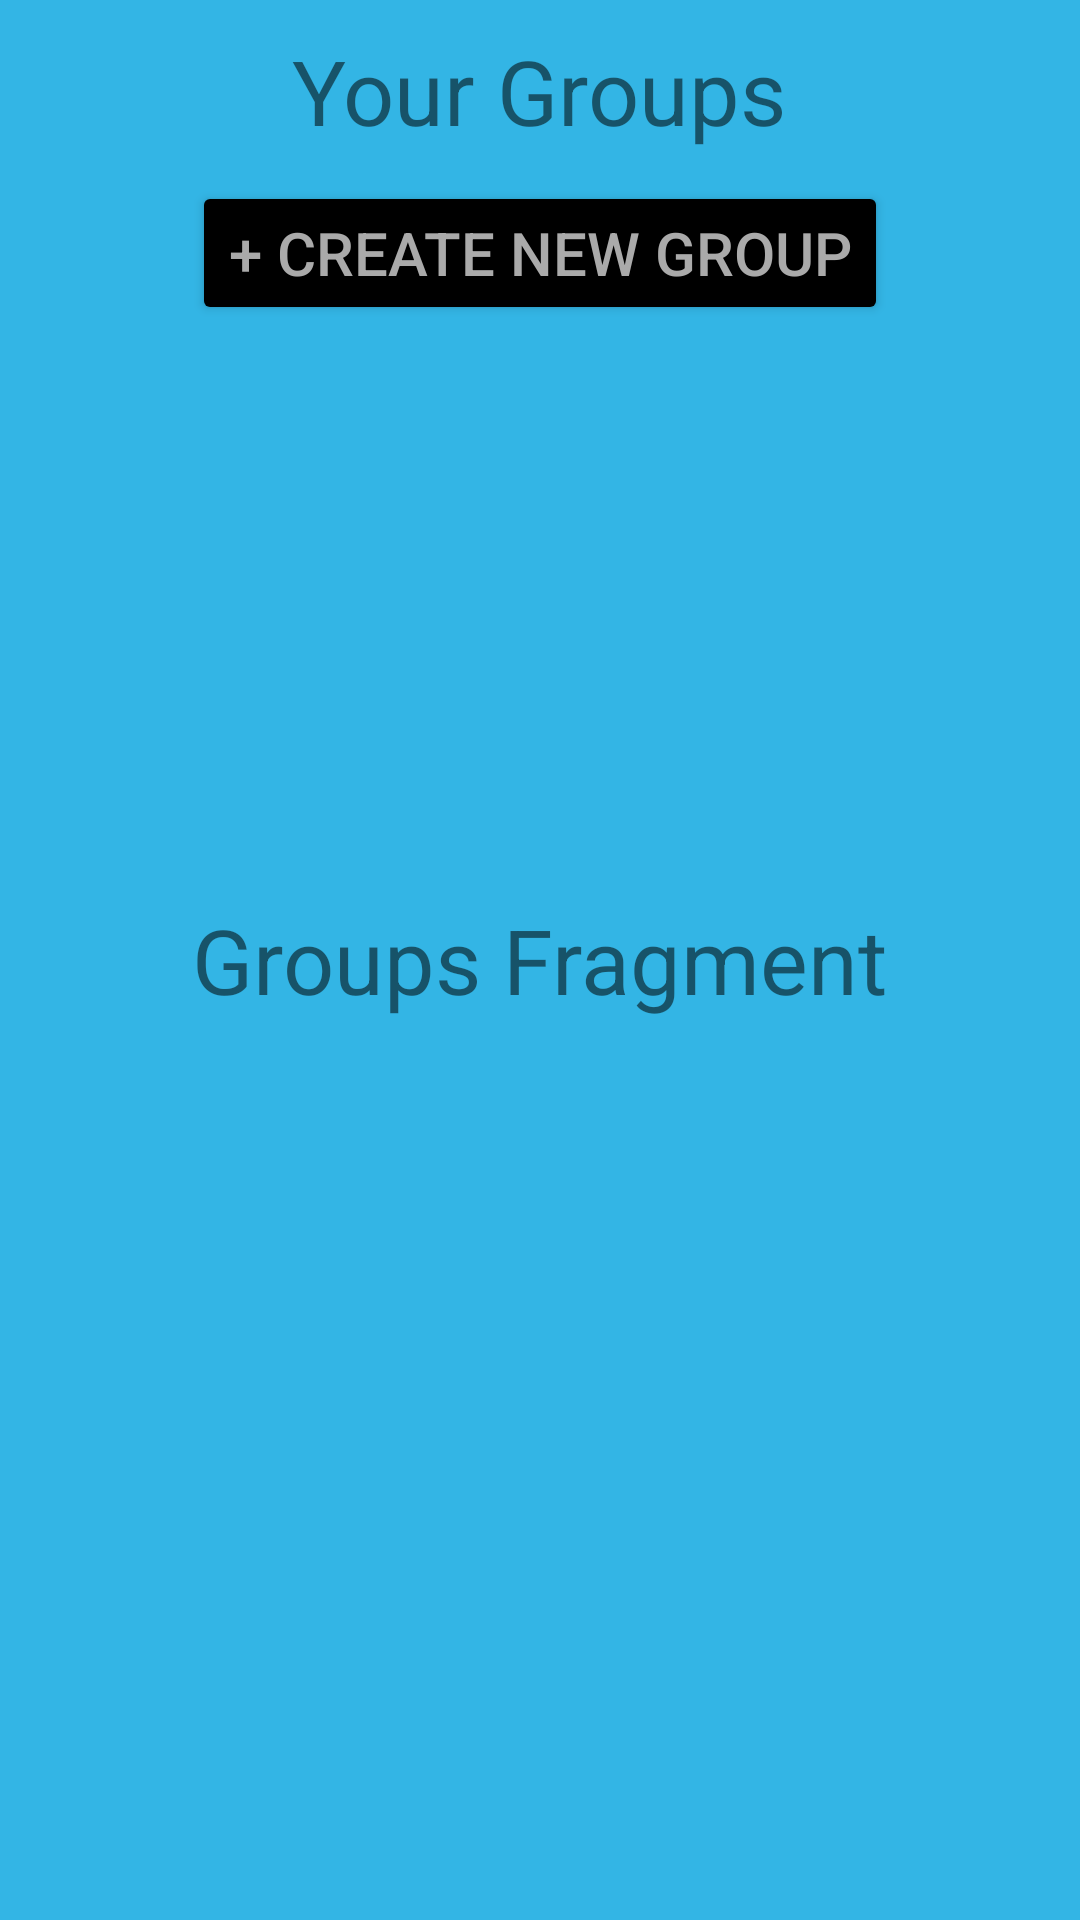

Write the Android layout XML for this screen, with the resource values it uses.
<!-- AndroidManifest.xml: application theme Theme.StudyPartyApp -->
<!-- res/layout/fragment_groups.xml -->
<?xml version="1.0" encoding="utf-8"?>
<RelativeLayout xmlns:android="http://schemas.android.com/apk/res/android"
    android:layout_width="match_parent"
    android:layout_height="match_parent"
    android:background="@android:color/holo_blue_light">

    <TextView
        android:id="@+id/text_groups"
        android:layout_width="wrap_content"
        android:layout_height="wrap_content"
        android:text="Groups Fragment"
        android:textSize="30sp"
        android:layout_centerInParent="true" />


    <TextView
        android:id="@+id/title_groups"
        android:layout_width="wrap_content"
        android:layout_height="wrap_content"
        android:text="Your Groups"
        android:textSize="30sp"
        android:layout_marginTop="10sp"
        android:layout_alignParentTop="true"
        android:layout_centerHorizontal="true"
        android:visibility="visible"/>

    <Button
        android:id="@+id/groups_fragment_newgroupbutton"
        android:layout_width="wrap_content"
        android:layout_height="wrap_content"
        android:layout_below="@id/title_groups"
        android:layout_centerHorizontal="true"
        android:layout_marginTop="10sp"

        android:backgroundTint="@android:color/black"
        android:textColor="@android:color/darker_gray"
        android:text="+ Create New Group"
        android:textSize="20sp"/>

    <ScrollView
        android:id="@+id/groups_list"
        android:layout_width="match_parent"
        android:layout_height="wrap_content"
        android:layout_below="@id/groups_fragment_newgroupbutton">

        <LinearLayout
            android:id="@+id/groups_fragment_groupslistlist"
            android:layout_width="match_parent"
            android:layout_height="wrap_content"
            android:orientation="vertical"
            android:layout_margin="4sp"
            android:layout_centerHorizontal="true" />

    </ScrollView>

</RelativeLayout>
<!-- resources referenced by this layout -->
<resources>
  <style name="Theme.StudyPartyApp" parent="Theme.MaterialComponents.DayNight.DarkActionBar">
          
          <item name="colorPrimary">@color/purple_500</item>
          <item name="colorPrimaryVariant">@color/purple_700</item>
          <item name="colorOnPrimary">@color/white</item>
          
          <item name="colorSecondary">@color/teal_200</item>
          <item name="colorSecondaryVariant">@color/teal_700</item>
          <item name="colorOnSecondary">@color/black</item>
          
          <item name="android:statusBarColor" tools:targetApi="l">?attr/colorPrimaryVariant</item>
          
      </style>
  <!-- not gathered from this repository: default colours our renderer supplied (Android Studio template values) -->
  <color name="purple_500">#FF6200EE</color>
  <color name="purple_700">#FF3700B3</color>
  <color name="teal_200">#FF03DAC5</color>
  <color name="teal_700">#FF018786</color>
  <color name="black">#FF000000</color>
  <color name="white">#FFFFFFFF</color>
</resources>
